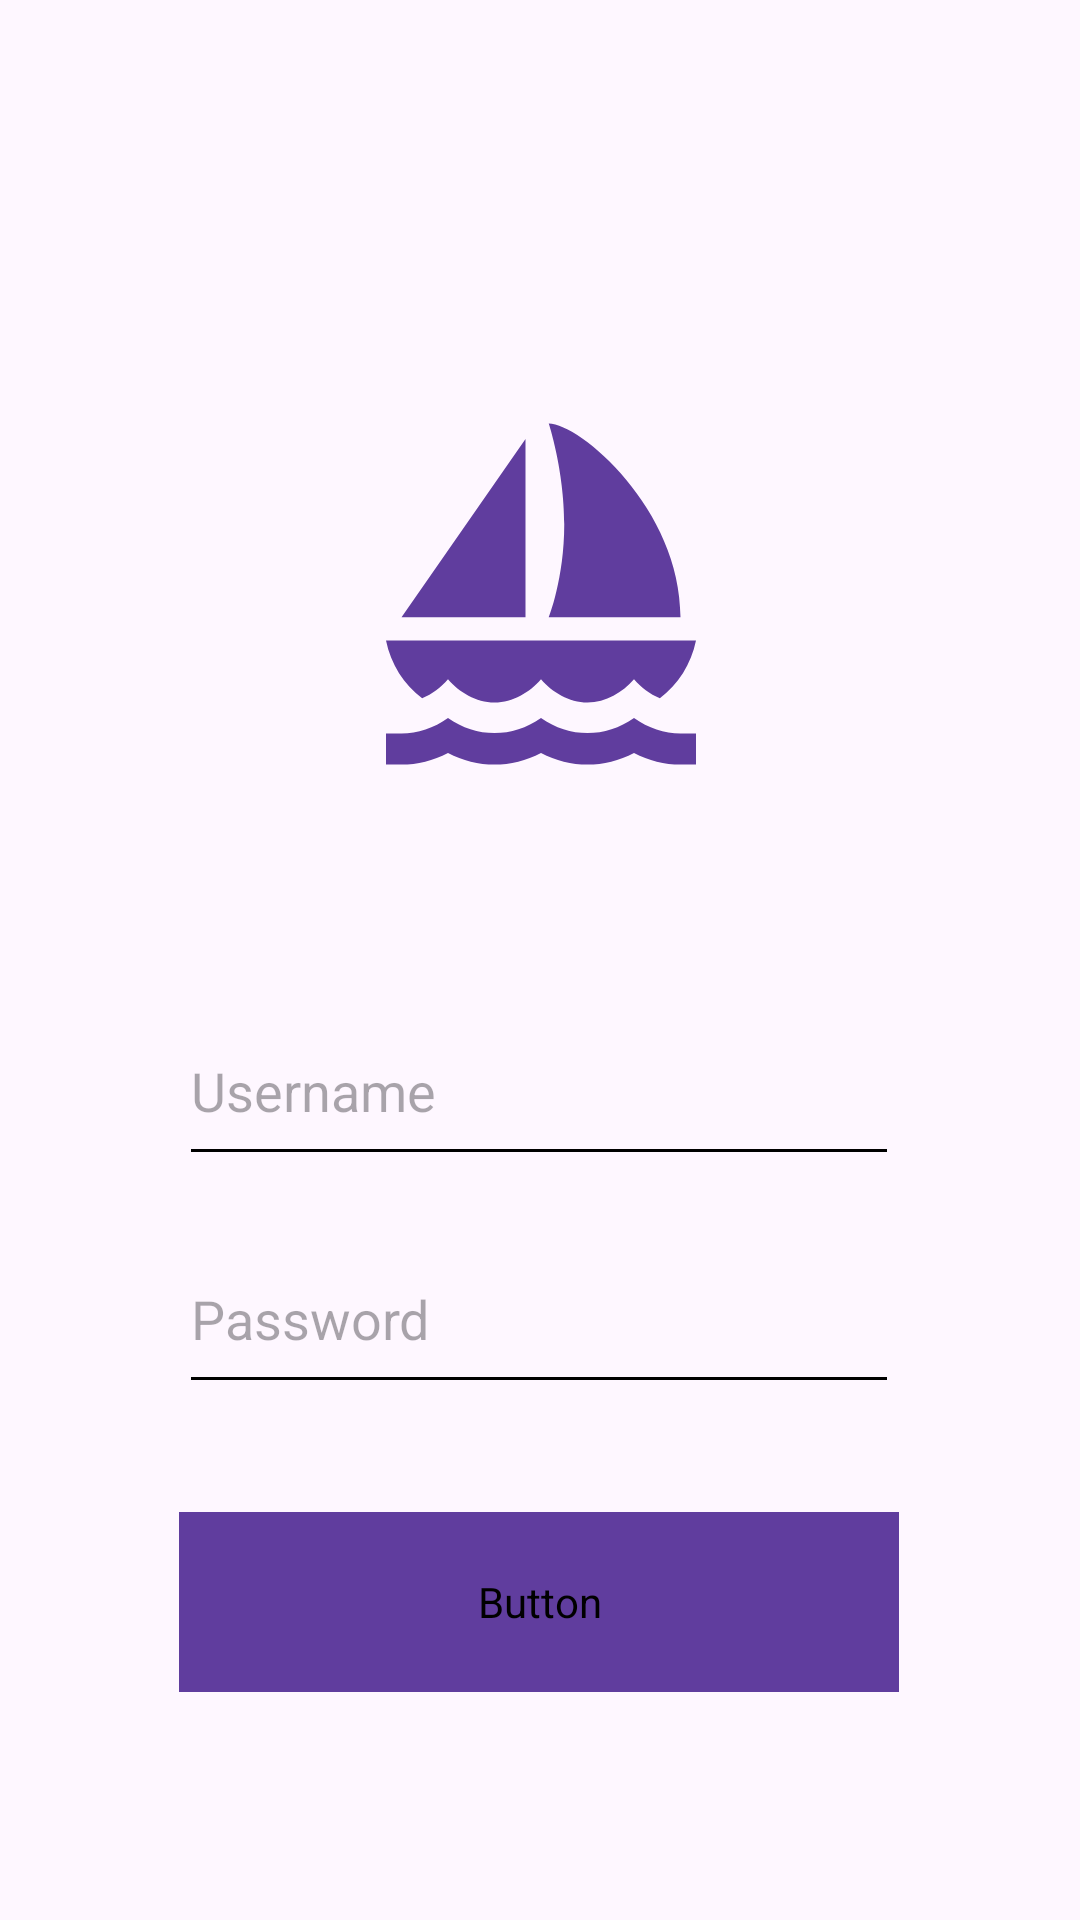

The Android layout XML behind this screen, and the referenced resources:
<!-- AndroidManifest.xml: application theme Theme.LoginViewAndroidApp -->
<!-- res/layout/activity_main.xml -->
<?xml version="1.0" encoding="utf-8"?>
<androidx.constraintlayout.widget.ConstraintLayout xmlns:android="http://schemas.android.com/apk/res/android"
    xmlns:app="http://schemas.android.com/apk/res-auto"
    xmlns:tools="http://schemas.android.com/tools"
    android:layout_width="match_parent"
    android:layout_height="match_parent"
    android:background="@color/themeColor"
    tools:context=".Views.MainActivity">

    <ImageView
        android:id="@+id/imageView"
        android:layout_width="155dp"
        android:layout_height="124dp"
        android:layout_marginTop="136dp"
        app:layout_constraintEnd_toEndOf="parent"
        app:layout_constraintHorizontal_bias="0.5"
        app:layout_constraintStart_toStartOf="parent"
        app:layout_constraintTop_toTopOf="parent"
        app:srcCompat="@drawable/sailinglogo"
        app:tint="@color/accentColor" />

    <EditText
        android:id="@+id/usernameText"
        android:layout_width="240dp"
        android:layout_height="60dp"
        android:layout_marginTop="72dp"
        android:backgroundTint="@color/black"
        android:ems="10"
        android:hint="@string/username"
        android:inputType="text"
        app:layout_constraintEnd_toEndOf="parent"
        app:layout_constraintHorizontal_bias="0.497"
        app:layout_constraintStart_toStartOf="parent"
        app:layout_constraintTop_toBottomOf="@+id/imageView" />

    <EditText
        android:id="@+id/pswText"
        android:layout_width="240dp"
        android:layout_height="60dp"
        android:layout_marginTop="16dp"
        android:backgroundTint="@color/black"
        android:ems="10"
        android:hint="@string/password"
        android:inputType="text"
        app:layout_constraintEnd_toEndOf="parent"
        app:layout_constraintHorizontal_bias="0.497"
        app:layout_constraintStart_toStartOf="parent"
        app:layout_constraintTop_toBottomOf="@+id/usernameText" />

    <Button
        android:id="@+id/loginBtn"
        android:layout_width="240dp"
        android:layout_height="60dp"
        android:layout_marginTop="36dp"
        android:backgroundTint="@color/accentColor"
        android:text="@string/loginBtnText"
        android:textColor="@color/themeColor"
        android:textSize="24dp"
        android:textStyle="bold"
        app:layout_constraintEnd_toEndOf="parent"
        app:layout_constraintHorizontal_bias="0.497"
        app:layout_constraintStart_toStartOf="parent"
        app:layout_constraintTop_toBottomOf="@+id/pswText" />

    <TextView
        android:id="@+id/helpText"
        android:layout_width="wrap_content"
        android:layout_height="wrap_content"
        android:layout_marginTop="100dp"
        android:layout_marginBottom="27dp"
        android:text="@string/help"
        android:textColor="@color/black"
        app:layout_constraintBottom_toBottomOf="parent"
        app:layout_constraintEnd_toEndOf="parent"
        app:layout_constraintHorizontal_bias="0.498"
        app:layout_constraintStart_toStartOf="parent"
        app:layout_constraintTop_toBottomOf="@+id/loginBtn"
        app:layout_constraintVertical_bias="0.578" />

</androidx.constraintlayout.widget.ConstraintLayout>
<!-- resources referenced by this layout -->
<resources>
  <color name="accentColor">#603D9E</color>
  <color name="black">#FF000000</color>
  <color name="themeColor">#FF000000</color>
  <!-- drawable sailinglogo (drawable) -->
  <vector android:height="72dp" android:tint="#FFFFFF"
      android:viewportHeight="24" android:viewportWidth="24"
      android:width="72dp" xmlns:android="http://schemas.android.com/apk/res/android">
      <path android:fillColor="@android:color/white" android:pathData="M11,13.5V2L3,13.5H11zM21,13.5C21,6.5 14.5,1 12.5,1c0,0 1,3 1,6.5s-1,6 -1,6H21zM22,15H2c0.31,1.53 1.16,2.84 2.33,3.73C4.98,18.46 5.55,18.01 6,17.5C6.73,18.34 7.8,19 9,19s2.27,-0.66 3,-1.5c0.73,0.84 1.8,1.5 3,1.5s2.26,-0.66 3,-1.5c0.45,0.51 1.02,0.96 1.67,1.23C20.84,17.84 21.69,16.53 22,15zM22,23v-2h-1c-1.04,0 -2.08,-0.35 -3,-1c-1.83,1.3 -4.17,1.3 -6,0c-1.83,1.3 -4.17,1.3 -6,0c-0.91,0.65 -1.96,1 -3,1H2l0,2h1c1.03,0 2.05,-0.25 3,-0.75c1.89,1 4.11,1 6,0c1.89,1 4.11,1 6,0h0c0.95,0.5 1.97,0.75 3,0.75H22z"/>
  </vector>
  <string name="help">Help?</string>
  <string name="loginBtnText">Log in</string>
  <string name="password">Password</string>
  <string name="username">Username</string>
  <style name="Theme.LoginViewAndroidApp" parent="Base.Theme.LoginViewAndroidApp" />
  <style name="Base.Theme.LoginViewAndroidApp" parent="Theme.Material3.DayNight.NoActionBar">
          
          <item name="windowActionBar">false</item>
          <item name="android:windowNoTitle">true</item>
          <item name="colorPrimary">@color/accentColor</item>
          
      </style>
</resources>
